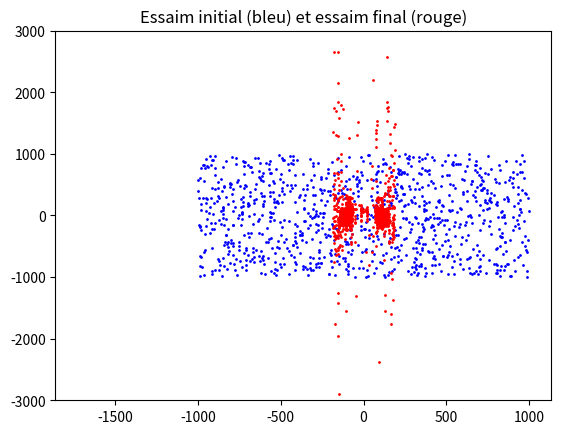

Python code for this plot:
#!/usr/bin/env python3
# -*- coding: utf-8 -*-
"""
[redacted]
"""


import numpy as np
import random
from numpy.linalg import *
import scipy as sp
import matplotlib as mpl
import matplotlib.pyplot as plt
import math as mths
import copy as cp


borneInf = -1000
borneSup = 1000
Population = 2000
cas = 1000
dimension = 2
nbIteration = 1000

# Construit le nuage de points aléatoirement
def initialise(n, cas, borneInf, borneSup):
    x = np.zeros((n,cas))
    for i in range(n):
        for j in range(cas):
            x[i,j] = np.random.randint(borneInf, borneSup)
    return x

# Construction de la fonction test
def Rosenbrock(E):
    f = []
    n = np.shape(E)[0]
    for i in range(n-1):
        fi = 100*(E[1]-E[0]**2)**2+(1-E[0])**2
        f.append(fi)
    f=np.asarray(f)
    return f

# Calcule la différence des barycentres entre 2 points
def barycentre(xAncien, xNouveau, eps):
    baryAncien = np.zeros((1,np.shape(xAncien)[0]))
    baryNouveau = np.zeros((1,np.shape(xAncien)[0]))
    # On parcourt toutes les colonnes
    for i in range(np.shape(xAncien)[1]):
        baryAncien = baryAncien+xAncien[:,i]
        baryNouveau = baryNouveau+xNouveau[:,i]
    baryAncien = 1.0*baryAncien/np.shape(xAncien)[1]
    baryNouveau = 1.0*baryNouveau/np.shape(xNouveau)[1]
    norme = mths.sqrt(np.sum((baryNouveau-baryAncien)**2))
    return norme>eps

def PSO(E, f, nbIteration, w, phi1, phi2):
    # Initialisation
    #nb : Nombre de x0 pris 
    #V0 : vitesse initale de chaque particule (égale à 0) au début.
    #xAncien : nos xi tout au long de notre fonction
    #xLB : les local best de chaque particule
    #fLB : la fonction de Rosenbrock évaluée aux minimums locaux
    #fGB : la fonction de Rosenbrock évaluée à notre global best
    #xGB : notre minimum global
    nb = np.shape(E)[1]
    V0 = np.zeros(np.shape(E))
    xAncien = cp.deepcopy(E)
    xLB = cp.deepcopy(E)
    # On calcule l'image de xLB dans notre fonction
    fLB = f(xLB)
    # On cherche le minimum global xGB qui correspond au meilleur xLB
    fGB = np.min(fLB)
    index = np.where(fLB == fGB)
    index = index[1]
    xGB = xLB[:,index]
    # On fait les deux premières itérations de la boucle séparé pour pouvoir
    # nous servir de la différence de barycentre ensuite
    VAncien = V0
    # On calcule nos vitesses V_(i+1) puis nos positions x_(i+1)
    VSuiv = w*VAncien+phi2*random.random()*(xGB-x0)
    xSuiv = xAncien+VSuiv
    # On regarde ensuite si nos x_(i+1) sont mieux que nos xLB
    # Si tel est le cas, on change nos xLB des x_i en question
    for i in range(nb):
        fxi = f(xSuiv[:,i])
        if ((fxi < fLB).any()):
            xLB[:,i] = xSuiv[:,i]
    # On calcule l'image de xLB dans notre fonction
    fLB = f(xLB)
    # Si on a trouvé un nouveau global best, on le modifie avec l'ancien 
    fGBNouveau = np.min(fLB)
    if (fGBNouveau < fGB):
        fGB = fGBNouveau
        index = np.where(fLB == fGB)
        index = index[1]
        xGB = xLB[:,index]
    # On continue ensuite jusqu'à atteindre le maximum d'itération ou de trouver
    # une distance entre 2 barycentres assez petite entre nos x_(i+1) et nos x_i 
    k = 1
    while ((k <= nbIteration) and barycentre(xAncien, xSuiv, 10E-6)) :
        VAncien = cp.deepcopy(VSuiv)
        xAncien = cp.deepcopy(xSuiv)
        # Dans notre cas on doit faire varier phi2
        VSuiv = w*VAncien+phi1*random.random()*(xLB-xAncien)+phi2*random.random()*(xGB-xAncien)
        xSuiv = xAncien+VSuiv
        for i in range(nb):
            fxi = f(xSuiv[:,i])
            # On regarde si nos x_(i+1) sont mieux que nos xLB
            # Si tel est le cas, on change nos xLB des x_i en question
            if ((fxi < fLB).any()):
                xLB[:,i] = xSuiv[:,i]
        # On calcule l'image de xLB dans notre fonction
        fLB = f(xLB)
        # Si on a trouvé un nouveau global best, on le modifie avec l'ancien 
        fGBNouveau=np.min(fLB)
        if (fGBNouveau < fGB):
            fGB = fGBNouveau
            index = np.where(fLB == fGB)
            index = index[1]
            xGB = xLB[:,index]
        k=k+1
    plt.scatter(xLB[0,:],xLB[1,:],1,c='red')
    plt.ylim(-3000,3000)
    #plt.title('Essaim final')
    plt.title('Essaim initial (bleu) et essaim final (rouge)')
    print("Nombres itérations : ",k)
    # Meilleure solution trouvée xGB
    xMini = xGB
    fMini=f(xMini)
    return xMini,fMini


x0 = initialise(dimension, cas, borneInf, borneSup)
plt.scatter(x0[0,:],x0[1,:],1,c='blue')
#plt.title('Essaim initial')
v0 = np.zeros((dimension,cas))

f = Rosenbrock(x0)

xMini,fMini = PSO(x0, Rosenbrock, nbIteration, 1, 1, 1)
print("valeur de x min :",xMini)
print("Valeur de f min : ",fMini)
